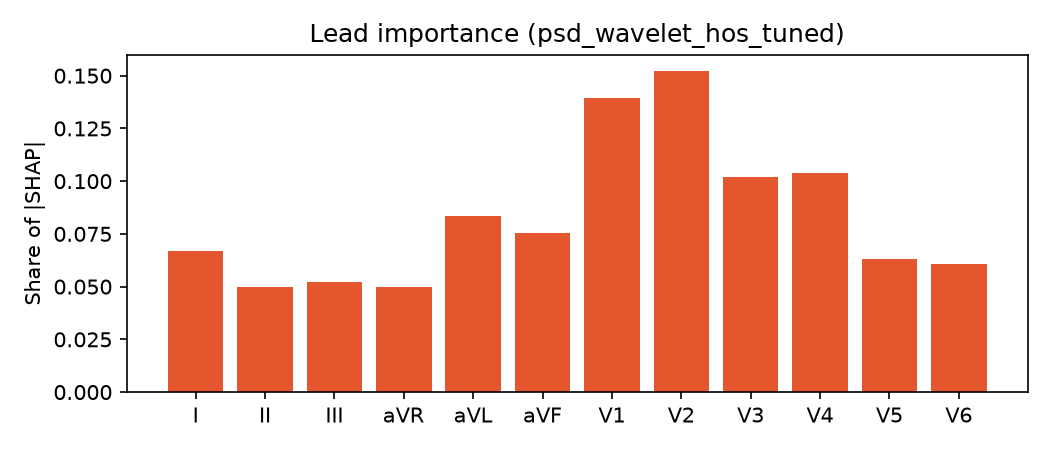

The file beside this chart, header and first rows:
lead, mean_abs_shap, share
I, 12.25, 0.0671
II, 9.106, 0.0499
III, 9.568, 0.0524
aVR, 9.118, 0.0499
aVL, 15.23, 0.0834
aVF, 13.79, 0.0755
V1, 25.48, 0.1396
V2, 27.83, 0.1524
V3, 18.61, 0.1019
V4, 18.94, 0.1037
V5, 11.55, 0.0633
V6, 11.1, 0.0608
